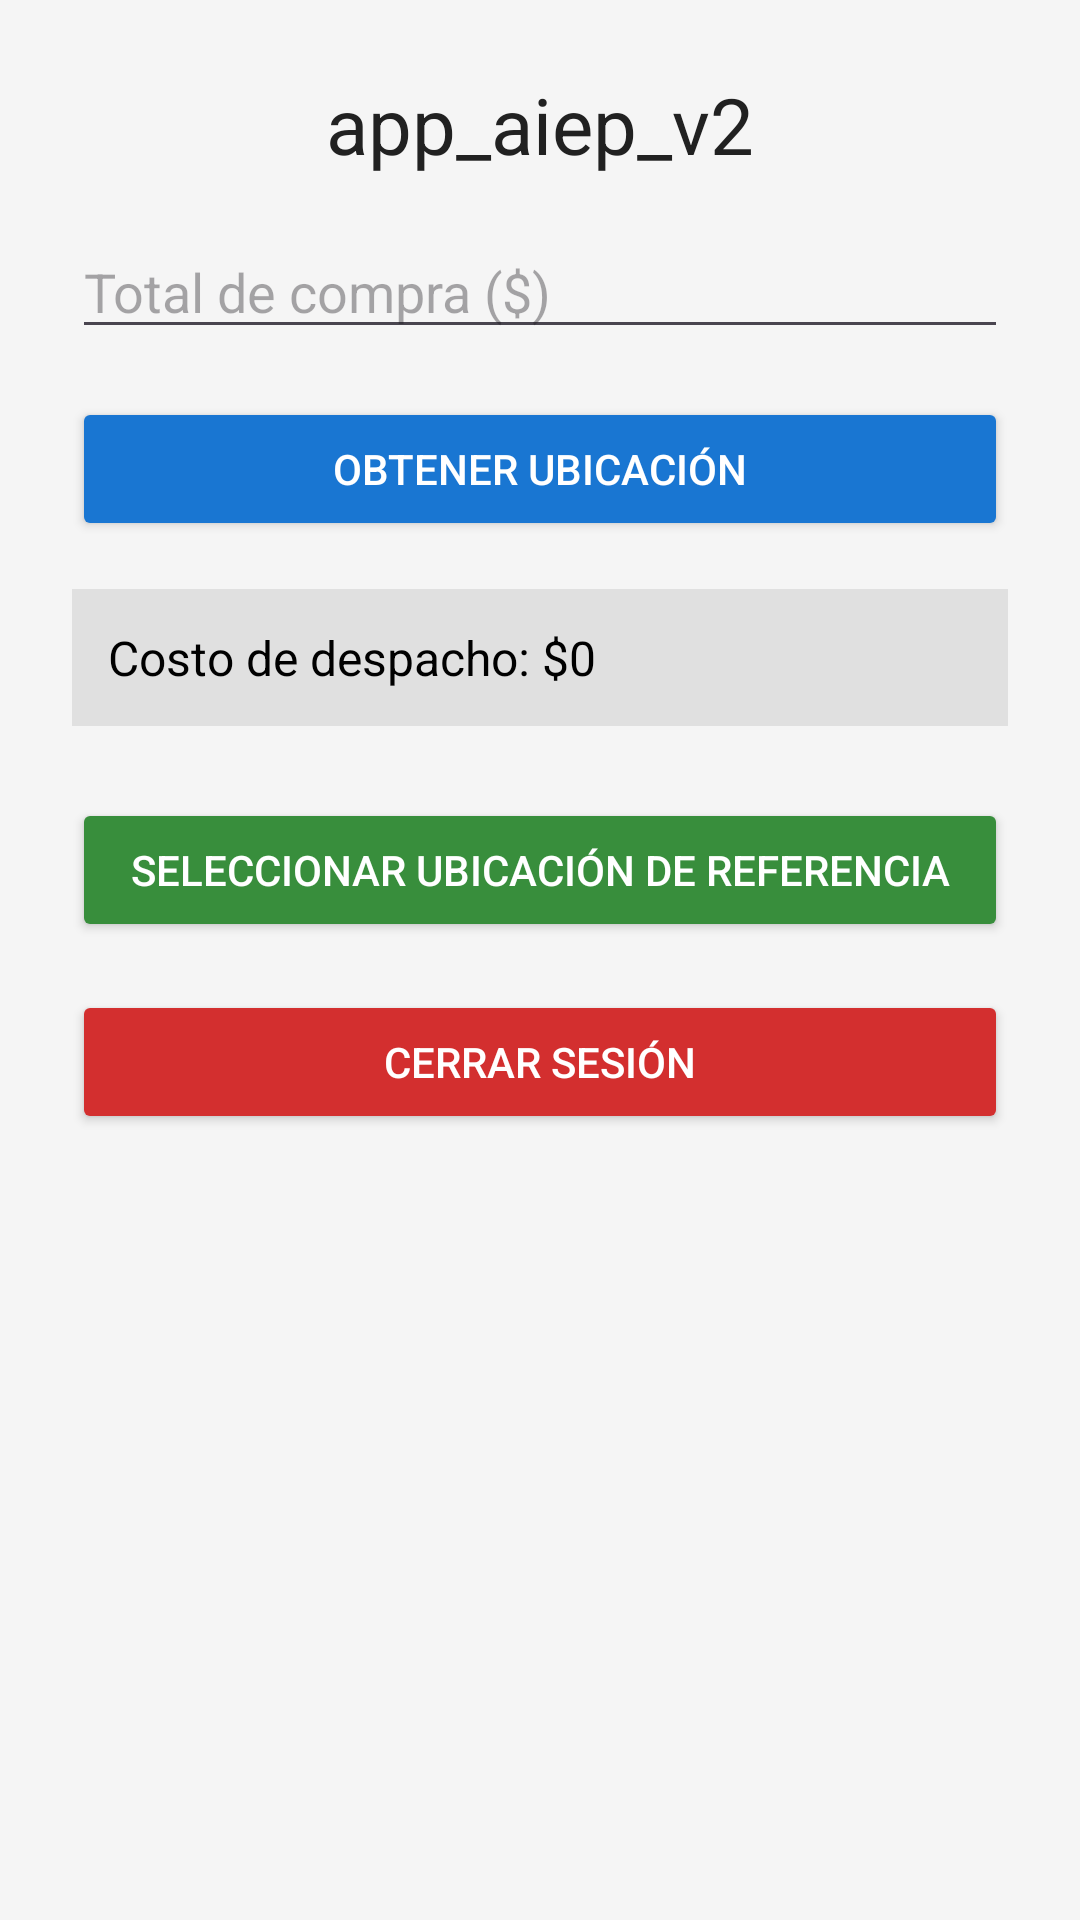

This screen was rendered from an Android layout file. Write that file and the resources it references.
<!-- AndroidManifest.xml: application theme Theme.App_aiep_v2 -->
<!-- res/layout/activity_main.xml -->
<?xml version="1.0" encoding="utf-8"?>
<ScrollView xmlns:android="http://schemas.android.com/apk/res/android"
    android:layout_width="match_parent"
    android:layout_height="match_parent"
    android:background="#F5F5F5">

    <LinearLayout
        android:layout_width="match_parent"
        android:layout_height="wrap_content"
        android:orientation="vertical"
        android:padding="24dp">

        
        <TextView
            android:id="@+id/tituloTv"
            android:layout_width="match_parent"
            android:layout_height="wrap_content"
            android:text="@string/app_name"
            android:textSize="26sp"
            android:textColor="#212121"
            android:gravity="center"
            android:paddingBottom="16dp" />

        
        <EditText
            android:id="@+id/compraInput"
            android:layout_width="match_parent"
            android:layout_height="wrap_content"
            android:hint="Total de compra ($)"
            android:inputType="numberDecimal"
            android:layout_marginBottom="16dp" />

        
        <Button
            android:id="@+id/btnUbicacion"
            android:layout_width="match_parent"
            android:layout_height="wrap_content"
            android:text="Obtener ubicación"
            android:backgroundTint="#1976D2"
            android:textColor="#FFFFFF"
            android:layout_marginBottom="16dp" />

        
        <TextView
            android:id="@+id/locationTv"
            android:layout_width="match_parent"
            android:layout_height="wrap_content"
            android:text="@string/error_ubicacion"
            android:textSize="16sp"
            android:textColor="#000000"
            android:background="#E0E0E0"
            android:padding="12dp"
            android:visibility="gone"
            android:layout_marginBottom="16dp" />

        
        <TextView
            android:id="@+id/costoDespachoTv"
            android:layout_width="match_parent"
            android:layout_height="wrap_content"
            android:text="Costo de despacho: $0"
            android:textSize="16sp"
            android:textColor="#000000"
            android:background="#E0E0E0"
            android:padding="12dp"
            android:layout_marginBottom="24dp" />

        
        <Button
            android:id="@+id/btnSeleccionarUbicacion"
            android:layout_width="match_parent"
            android:layout_height="wrap_content"
            android:text="Seleccionar ubicación de referencia"
            android:backgroundTint="#388E3C"
            android:textColor="#FFFFFF"
            android:layout_marginBottom="16dp" />

        
        <Button
            android:id="@+id/logoutBtn"
            android:layout_width="match_parent"
            android:layout_height="wrap_content"
            android:text="Cerrar sesión"
            android:backgroundTint="#D32F2F"
            android:textColor="#FFFFFF"
            android:layout_marginBottom="16dp" />


    </LinearLayout>
</ScrollView>
<!-- resources referenced by this layout -->
<resources>
  <string name="app_name">app_aiep_v2</string>
  <string name="error_ubicacion">No se pudo obtener la ubicación</string>
  <style name="Theme.App_aiep_v2" parent="Base.Theme.App_aiep_v2" />
  <style name="Base.Theme.App_aiep_v2" parent="Theme.Material3.DayNight.NoActionBar">
          
          
      </style>
</resources>
